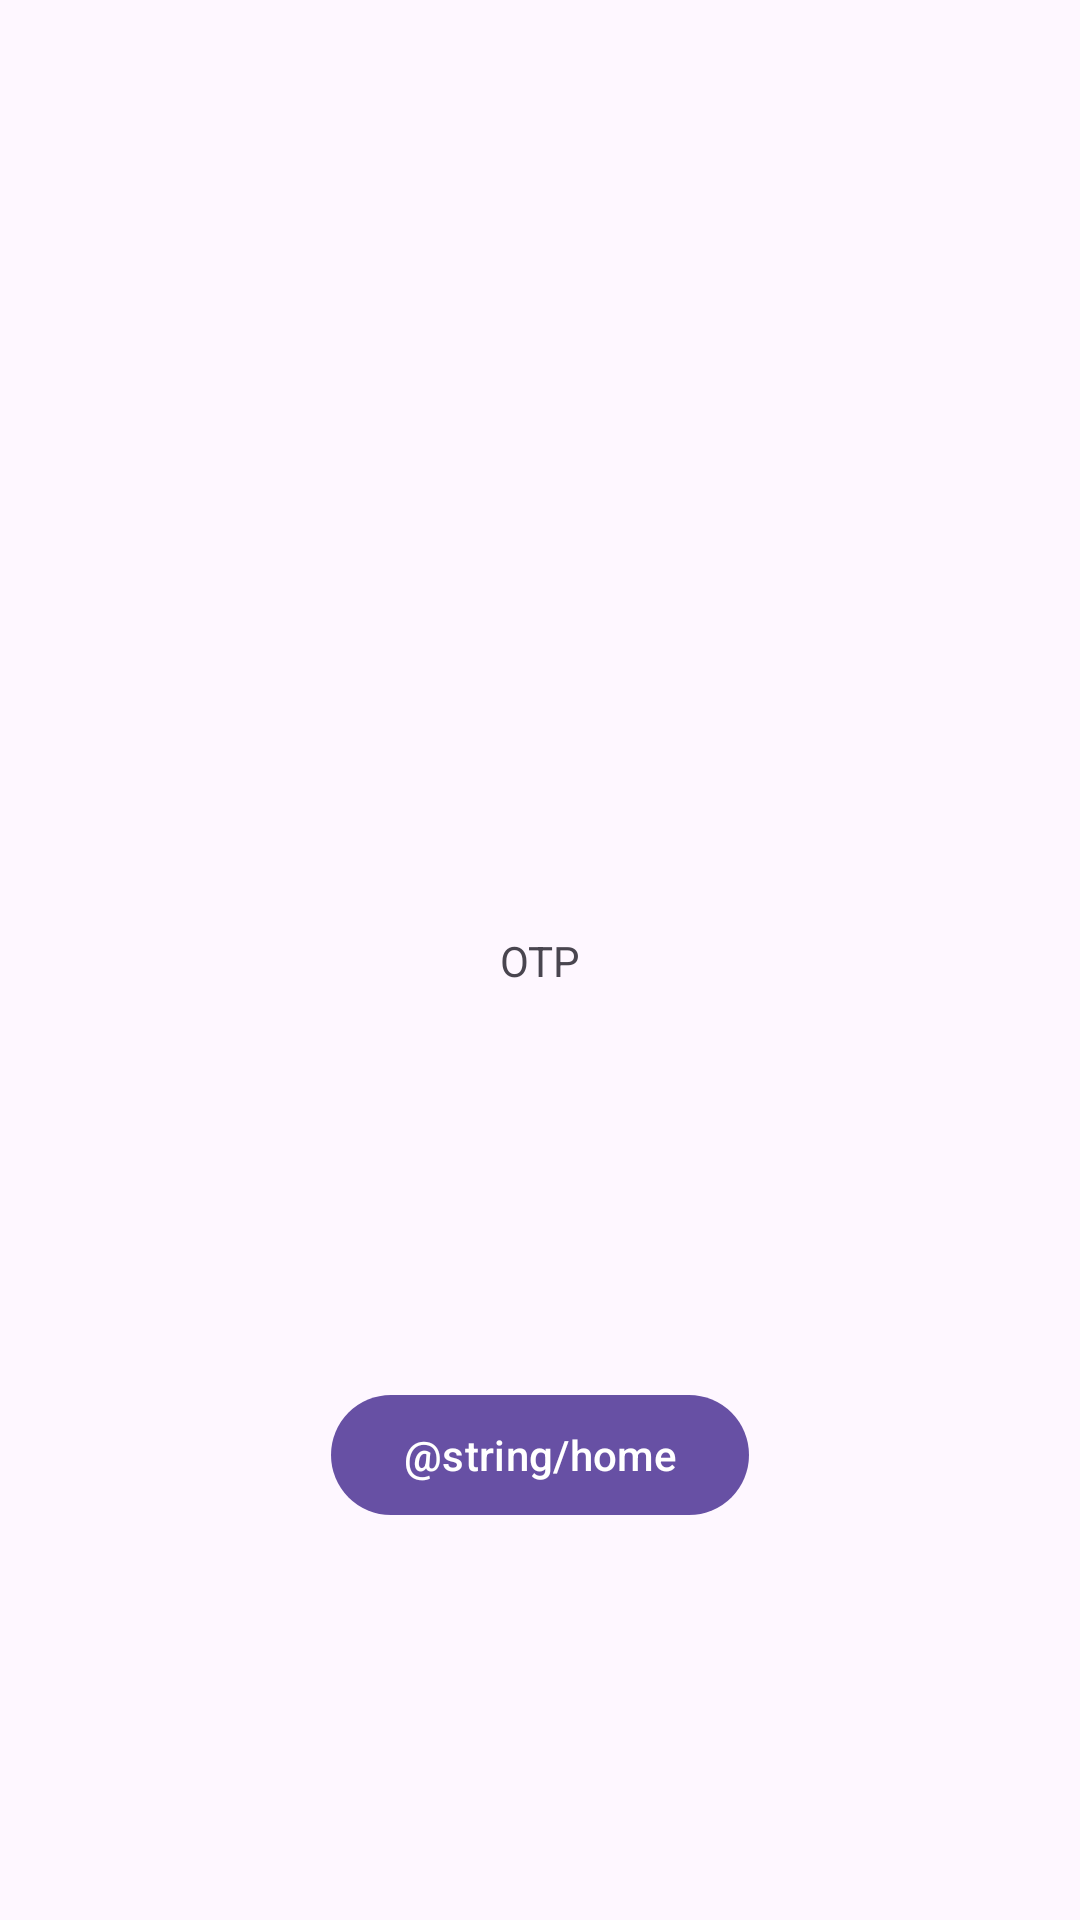

The Android layout XML behind this screen, and the referenced resources:
<!-- AndroidManifest.xml: application theme Theme.Cleanchitecture -->
<!-- res/layout/fragment_otp.xml -->
<?xml version="1.0" encoding="utf-8"?>
<androidx.constraintlayout.widget.ConstraintLayout xmlns:android="http://schemas.android.com/apk/res/android"
    xmlns:app="http://schemas.android.com/apk/res-auto"
    xmlns:tools="http://schemas.android.com/tools"
    android:layout_width="match_parent"
    android:layout_height="match_parent">

    <ImageButton
        android:id="@+id/btnBack"
        android:layout_width="wrap_content"
        android:layout_height="wrap_content"
        android:background="?attr/selectableItemBackgroundBorderless"
        android:layout_margin="16dp"
        android:padding="8dp"
        android:scaleType="fitCenter"
        android:src="@drawable/arrow_back"
        app:layout_constraintStart_toStartOf="parent"
        app:layout_constraintTop_toTopOf="parent"
        app:tint="@color/black" />

    <TextView
        android:id="@+id/textView"
        android:layout_width="wrap_content"
        android:layout_height="wrap_content"
        android:text="OTP"
        app:layout_constraintBottom_toBottomOf="parent"
        app:layout_constraintEnd_toEndOf="parent"
        app:layout_constraintStart_toStartOf="parent"
        app:layout_constraintTop_toTopOf="parent" />

    <com.google.android.material.button.MaterialButton
        android:id="@+id/button"
        android:layout_width="wrap_content"
        android:layout_height="wrap_content"
        android:text="@string/home"
        app:layout_constraintBottom_toBottomOf="parent"
        app:layout_constraintEnd_toEndOf="parent"
        app:layout_constraintStart_toStartOf="parent"
        app:layout_constraintTop_toBottomOf="@+id/textView" />

</androidx.constraintlayout.widget.ConstraintLayout>
<!-- resources referenced by this layout -->
<resources>
  <color name="black">#FF000000</color>
  <style name="Theme.Cleanchitecture" parent="Base.Theme.Cleanchitecture" />
  <style name="Base.Theme.Cleanchitecture" parent="Theme.Material3.DayNight.NoActionBar">
          
          
      </style>
</resources>
